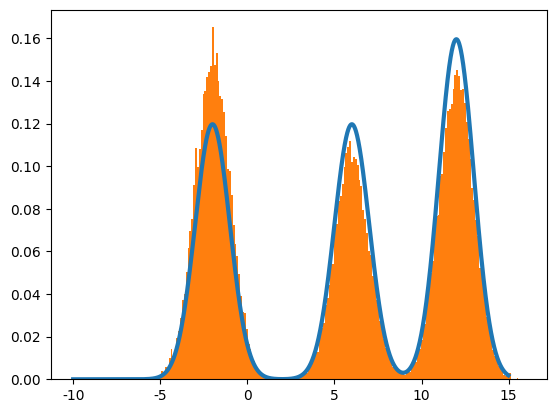

Reproduce this figure in Python.
import numpy as np
import matplotlib.pyplot as plt

plt.rcParams['font.sans-serif'] = ['FangSong']
plt.rcParams['axes.unicode_minus'] = False


class MCMC:
    def __init__(self, m, n):
        self.m = m
        self.n = n
        self.x = 10
        self.samples = []

    def p(self, x):  # 假设f1为我们想要进行抽样的分布
        return 0.3/np.sqrt(np.pi*2)*np.exp(-(x+2)**2/2) + 0.3/np.sqrt(np.pi*2)*np.exp(-(x-6)**2/2) + + 0.4/np.sqrt(np.pi*2)*np.exp(-(x-12)**2/2)

    def q(self, m, x):
        return 1/np.sqrt(2*np.pi)*np.exp(-(x-m)**2/2)

    def plot(self):
        x = np.arange(-10, 15, 0.01)
        plt.plot(x, self.p(x), linewidth=3)

    def sampling(self):
        for i in range(self.m):
            x = np.random.normal(self.x, 1)
            t = min(1, self.p(x)*self.q(x, self.x)/(self.p(self.x)*self.q(self.x, x)))
            u = np.random.random()
            if u < t:
                self.x = x
        for i in range(self.n):
            x = np.random.normal(self.x, 1)
            t = min(1, self.p(x) * self.q(x, self.x) / (self.p(self.x) * self.q(self.x, x)))
            u = np.random.random()
            if u < t:
                self.x = x
            self.samples.append(self.x)

    def test(self):
        plt.hist(self.samples, bins=200, density=True,stacked=True)
        plt.show()


M = MCMC(50000, 100000)
M.sampling()
M.plot()
M.test()

